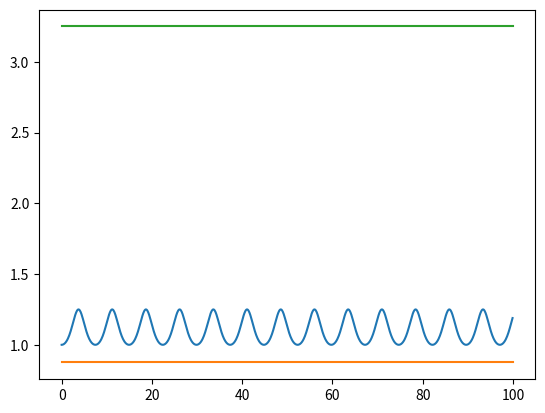
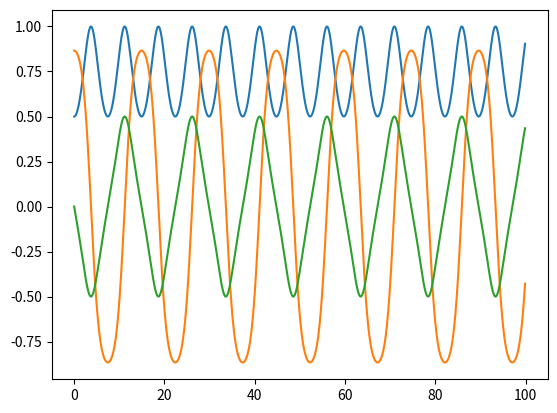

Write the Python code that produced these figures, in order. (Note: this script raises an exception after producing the figures.)
# -*- coding: utf-8 -*-
"""
Created on Mon Oct 30 21:53:00 2017

[redacted]

This script test if scipy's odeint can solve Euler's rigid motion equation
"""

import numpy as np
from scipy.integrate import odeint, ode
from scipy.optimize import broyden1, fsolve, broyden2
import matplotlib.pyplot as plt
from mpl_toolkits.mplot3d import Axes3D
import matplotlib.animation as animation


I = np.array([1.0, 2.0, 3.0]) # moment of inertial 

x0 = np.array([np.sin(np.pi/6), np.cos(np.pi/6), 0])

dt = 0.1
t = np.arange(0, 100, dt)

#==============================================================================
# Using odeint method
#==============================================================================
# def f(x, t, I):
#     return np.array([(I[1]-I[2])*x[1]*x[2]/I[0],
#                     (I[2]-I[0])*x[2]*x[0]/I[1],
#                     (I[0]-I[1])*x[0]*x[1]/I[2]])
#     
# sol = odeint(f, x0, t, args = (I,))
#==============================================================================

#==============================================================================
# using ode class
#==============================================================================
#==============================================================================
# def f(t,x,I):
#    return np.array([(I[1]-I[2])*x[1]*x[2]/I[0],
#                      (I[2]-I[0])*x[2]*x[0]/I[1],
#                      (I[0]-I[1])*x[0]*x[1]/I[2]]) 
# 
# solver = ode(f).set_integrator('dopri5')
# solver.set_initial_value(x0,t[0]).set_f_params(I)
# 
# i = 0
# sol = np.zeros((len(t),3))
# while solver.successful() and solver.t < t[-1]:
#      sol[i,:]=solver.integrate(solver.t + 0.1)
# #     sol[i,:] = sol[i,:]/(sol[i,0]**2 + sol[i,1]**2 + sol[i,2]**2)**0.5
#      i = i+1
#==============================================================================

#==============================================================================
# sol = np.zeros((len(t),3))
# sol[0,:] = x0
# for i in np.arange(0,len(t)-1):
#     eqn = lambda y: np.array(y)-sol[i,:]-0.1/2*(f(t[i+1], y,I)+f(t[i],sol[i,:],I))
#     sol[i+1,:] = broyden1(eqn, sol[i,:]+0.1*f(t[i],sol[i,:],I))
#==============================================================================

#==============================================================================
# Using change of coordinate
#==============================================================================
# def eqn(xp, x, dt, I):
#     F = np.zeros(3)
#     prod_x = x[0]*x[1]*x[2]
#     prod_xp = xp[0]*xp[1]*xp[2]
#     F[0] = I[0]*(xp[0]**2-x[0]**2)-dt*(I[1]-I[2])*(prod_x+prod_xp)
#     F[1] = I[1]*(xp[1]**2-x[1]**2)-dt*(I[2]-I[0])*(prod_x+prod_xp)
#     F[2] = I[2]*(xp[2]**2-x[2]**2)-dt*(I[0]-I[1])*(prod_x+prod_xp)
#     return F
# 
# def update(x, dt, I):
#     push = np.array([x[1]*x[2]*(I[1]-I[2])/I[0],
#                      x[0]*x[2]*(I[2]-I[0])/I[1],
#                      x[0]*x[1]*(I[0]-I[1])/I[2]])
#     
#     xp = fsolve(lambda y: eqn(y, x, dt, I), x + dt*push)
#     return xp
# 
# sol = np.zeros((len(t),3))
# 
# sol[0,:] = x0
# 
# for i in np.arange(0,len(t)-1):
#     sol[i+1,:] = update(sol[i,:], dt, I)
#     sol[i+1,:] = sol[i+1,:]/(sol[i+1,0]**2 + sol[i+1,1]**2 + sol[i+1,2]**2)**0.5 # a "hard" projection
#==============================================================================


#==============================================================================
# Using Euler forward to predict, change of coords + Trapzoidal to correct
# It is an explicit scheme
#==============================================================================
sol = np.zeros((len(t),3))
sol[0,:] = x0
for i in np.arange(0,len(t)-1):
    # predict
    pred = sol[i,:] + dt*np.array([sol[i,1]*sol[i,2]*(I[1]-I[2])/I[0],
                      sol[i,2]*sol[i,0]*(I[2]-I[0])/I[1],
                      sol[i,0]*sol[i,1]*(I[0]-I[1])/I[2]])
    
    # correct
    prod_x = sol[i,0]*sol[i,1]*sol[i,2]
    prod_xp = pred[0]*pred[1]*pred[2]
    sol[i+1,0] = np.sign(pred[0])*(abs(sol[i,0]**2+dt*(I[1]-I[2])/I[0]*(prod_x+prod_xp)))**0.5
    sol[i+1,1] = np.sign(pred[1])*(abs(sol[i,1]**2+dt*(I[2]-I[0])/I[1]*(prod_x+prod_xp)))**0.5
    sol[i+1,2] = np.sign(pred[2])*(abs(sol[i,2]**2+dt*(I[0]-I[1])/I[2]*(prod_x+prod_xp)))**0.5
    
#    sol[i+1,:] = sol[i+1,:]/(sol[i+1,0]**2 + sol[i+1,1]**2 + sol[i+1,2]**2)**0.5


E = 0.5*(I[0]*sol[:,0]**2 +I[1]*sol[:,1]**2 + I[2]*sol[:,2]**2 )
P = sol[:,0]**2 + sol[:,1]**2 + sol[:,2]**2
K = I[0]**2*sol[:,0]**2 +  I[1]**2*sol[:,1]**2 +  I[2]**2*sol[:,2]**2
 
fig = plt.figure()
plt.plot(t, P)
plt.plot(t, E)
plt.plot(t, K)

fig = plt.figure()
plt.plot(t, sol[:,0])
plt.plot(t, sol[:,1])
plt.plot(t, sol[:,2])

fig = plt.figure()
ax = Axes3D(fig)

u = np.linspace(0, 2 * np.pi, 100)
v = np.linspace(0, np.pi, 100)
x1 = np.outer(np.cos(u), np.sin(v))*(K[0])**0.5/I[0]
x2 = np.outer(np.sin(u), np.sin(v))*(K[0])**0.5/I[1]
x3 = np.outer(np.ones(np.size(u)), np.cos(v))*(K[0])**0.5/I[2]

ax.plot_surface(x1, x2, x3, color='b', alpha=0.4)
ax.quiver(0,0,0,1,0,0, color='r', linestyle = '--')
ax.quiver(0,0,0,0,1,0, color='r', linestyle = '--')
ax.quiver(0,0,0,0,0,1, color='r', linestyle = '--')
ax.set_aspect('equal','box')
ax.set_xlabel('X')
ax.set_ylabel('Y')
ax.set_zlabel('Z')

ax.set_title('Solution of Euler rigid body equation using Odeint')

ax.plot(sol[:,0],sol[:,1],sol[:,2], linewidth = 1)
pt, = ax.plot(sol[0:1,0],sol[0:1,1],sol[0:1,2], Marker = 'o', Markersize = 5)

def animate(i):
    pt.set_data(sol[i,0], sol[i,1])
    pt.set_3d_properties(sol[i,2])
    
    return pt,
    
ani = animation.FuncAnimation(fig, animate, len(t), interval=20, blit=True)

plt.show()